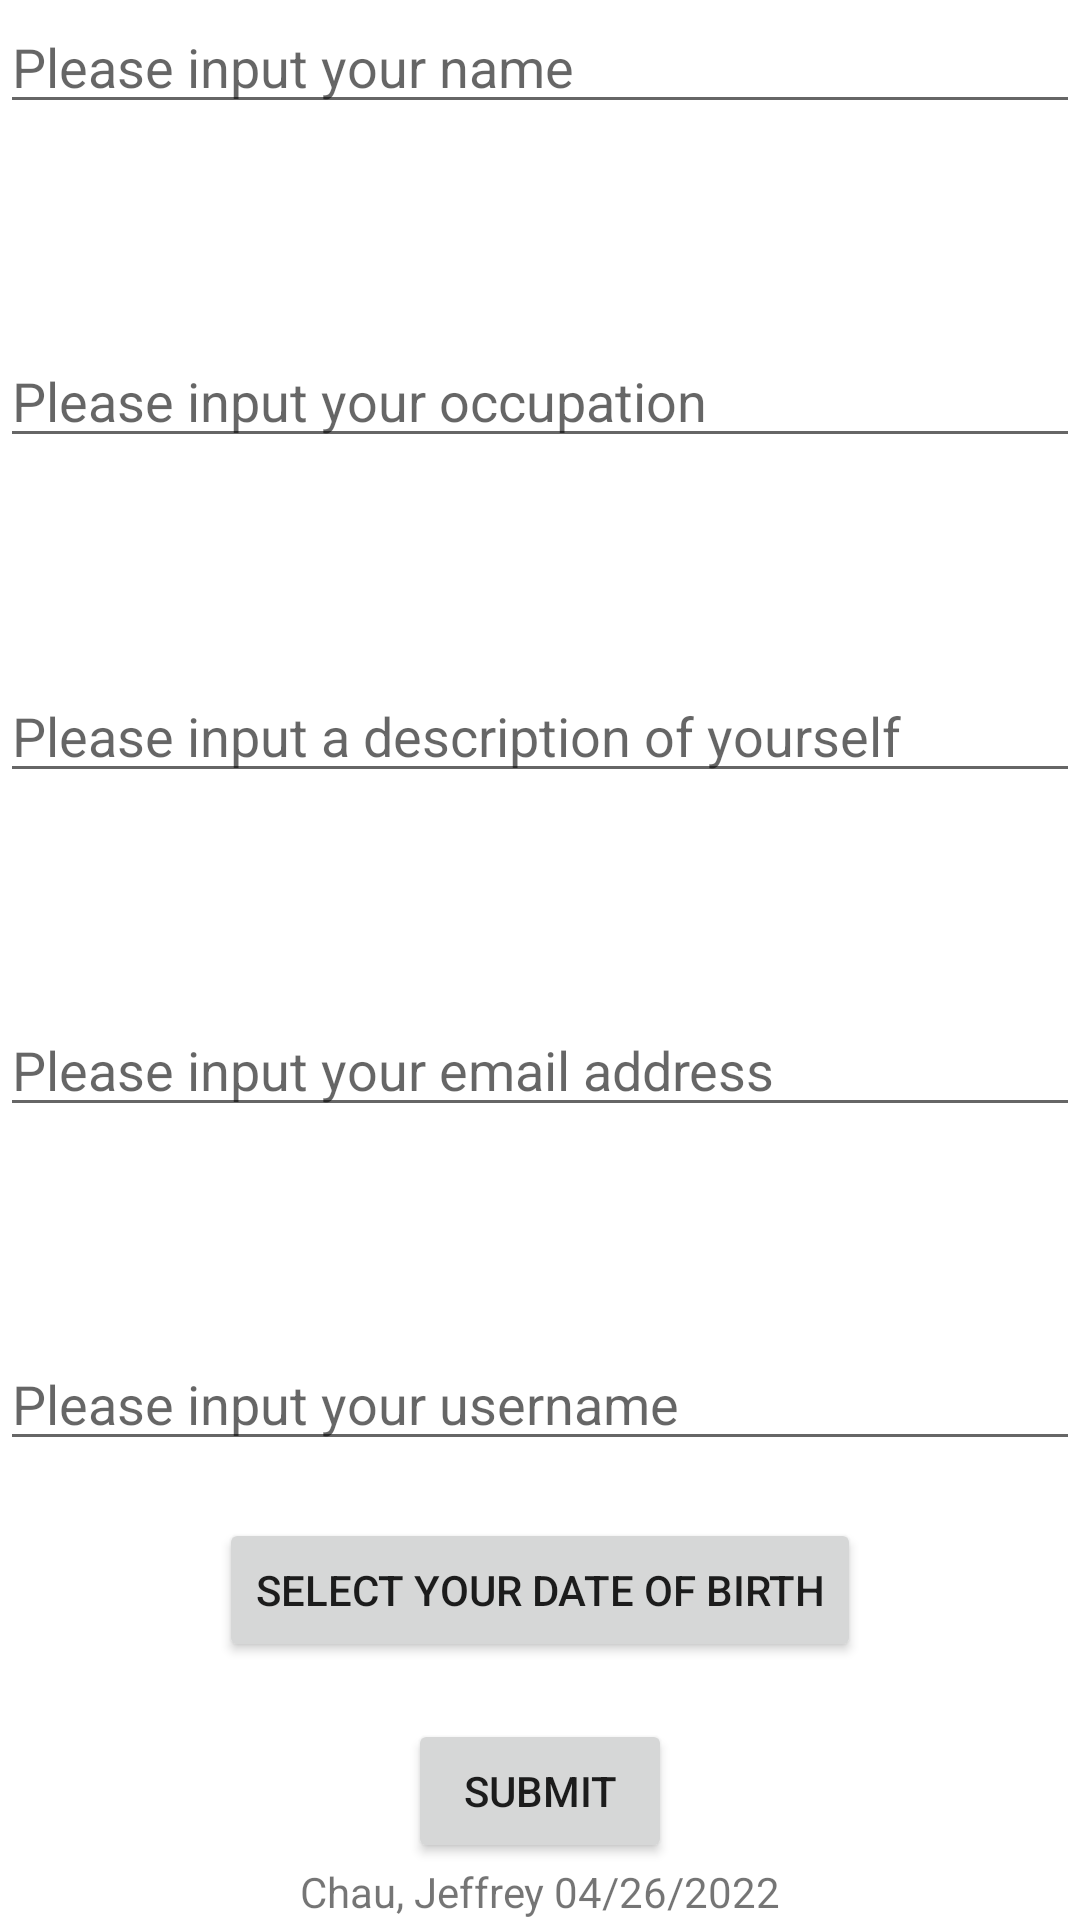

Produce the Android XML layout that renders to this screen, including the resource entries it uses.
<!-- AndroidManifest.xml: application theme Theme.AD340Profile -->
<!-- res/layout/activity_main.xml -->
<?xml version="1.0" encoding="utf-8"?>
<androidx.constraintlayout.widget.ConstraintLayout xmlns:android="http://schemas.android.com/apk/res/android"
    xmlns:app="http://schemas.android.com/apk/res-auto"
    xmlns:tools="http://schemas.android.com/tools"
    android:layout_width="match_parent"
    android:layout_height="match_parent"
    tools:context=".MainActivity">

    <EditText
        android:id="@+id/nameField"
        android:layout_width="match_parent"
        android:layout_height="wrap_content"
        android:hint="@string/please_input_your_name"
        app:layout_constraintBottom_toTopOf="@id/nameField"
        app:layout_constraintLeft_toLeftOf="parent"
        app:layout_constraintRight_toRightOf="parent"
        app:layout_constraintTop_toTopOf="parent" />

    <EditText
        android:id="@+id/occupationField"
        android:layout_width="match_parent"
        android:layout_height="wrap_content"
        android:hint="@string/please_input_your_occupation"
        app:layout_constraintBottom_toTopOf="@id/descriptionField"
        app:layout_constraintLeft_toLeftOf="parent"
        app:layout_constraintRight_toRightOf="parent"
        app:layout_constraintTop_toBottomOf="@+id/nameField" />

    <EditText
        android:id="@+id/descriptionField"
        android:layout_width="match_parent"
        android:layout_height="wrap_content"
        android:hint="@string/please_input_a_description_of_yourself"
        app:layout_constraintBottom_toTopOf="@id/emailAddress"
        app:layout_constraintLeft_toLeftOf="parent"
        app:layout_constraintRight_toRightOf="parent"
        app:layout_constraintTop_toBottomOf="@+id/occupationField" />

    <EditText
        android:id="@+id/emailAddress"
        android:layout_width="match_parent"
        android:layout_height="wrap_content"
        android:hint="@string/please_input_your_email_address"
        app:layout_constraintBottom_toTopOf="@id/usernameField"
        app:layout_constraintLeft_toLeftOf="parent"
        app:layout_constraintRight_toRightOf="parent"
        app:layout_constraintTop_toBottomOf="@id/descriptionField" />

    <EditText
        android:id="@+id/usernameField"
        android:layout_width="match_parent"
        android:layout_height="wrap_content"
        android:hint="@string/please_input_your_username"
        app:layout_constraintBottom_toTopOf="@id/submitButton"
        app:layout_constraintLeft_toLeftOf="parent"
        app:layout_constraintRight_toRightOf="parent"
        app:layout_constraintTop_toBottomOf="@id/emailAddress" />

    <Button
        android:id="@+id/dobButton"
        android:layout_width="wrap_content"
        android:layout_height="wrap_content"
        android:text="@string/select_your_date_of_birth"
        android:onClick="onDobClick"
        app:layout_constraintBottom_toTopOf="@id/submitButton"
        app:layout_constraintLeft_toLeftOf="parent"
        app:layout_constraintRight_toRightOf="parent"
        app:layout_constraintTop_toBottomOf="@id/usernameField" />

    <TextView
        android:id="@+id/selectedDateOfBirth"
        android:layout_width="wrap_content"
        android:layout_height="wrap_content"
        app:layout_constraintBottom_toTopOf="@id/submitButton"
        app:layout_constraintLeft_toLeftOf="parent"
        app:layout_constraintRight_toRightOf="parent"
        app:layout_constraintTop_toBottomOf="@id/dobButton" />

    <Button
        android:id="@+id/submitButton"
        android:layout_width="wrap_content"
        android:layout_height="wrap_content"
        android:text="@string/submit"
        android:onClick="onSubmit"
        app:layout_constraintBottom_toTopOf="@id/nameAndDate"
        app:layout_constraintLeft_toLeftOf="parent"
        app:layout_constraintRight_toRightOf="parent"
        app:layout_constraintTop_toBottomOf="@id/selectedDateOfBirth" />


    <TextView
        android:id="@+id/nameAndDate"
        android:layout_width="wrap_content"
        android:layout_height="wrap_content"
        android:text="@string/name_and_date"
        app:layout_constraintBottom_toBottomOf="parent"
        app:layout_constraintLeft_toLeftOf="parent"
        app:layout_constraintRight_toRightOf="parent"
        app:layout_constraintTop_toBottomOf="@id/submitButton" />
</androidx.constraintlayout.widget.ConstraintLayout>
<!-- resources referenced by this layout -->
<resources>
  <string name="name_and_date">Chau, Jeffrey 04/26/2022</string>
  <string name="please_input_a_description_of_yourself">Please input a description of yourself</string>
  <string name="please_input_your_email_address">Please input your email address</string>
  <string name="please_input_your_name">Please input your name</string>
  <string name="please_input_your_occupation">Please input your occupation</string>
  <string name="please_input_your_username">Please input your username</string>
  <string name="select_your_date_of_birth">Select your Date of Birth</string>
  <string name="submit">Submit</string>
  <style name="Theme.AD340Profile" parent="Theme.MaterialComponents.DayNight.DarkActionBar">
          
          <item name="colorPrimary">@color/purple_500</item>
          <item name="colorPrimaryVariant">@color/purple_700</item>
          <item name="colorOnPrimary">@color/white</item>
          
          <item name="colorSecondary">@color/teal_200</item>
          <item name="colorSecondaryVariant">@color/teal_700</item>
          <item name="colorOnSecondary">@color/black</item>
          
          <item name="android:statusBarColor" tools:targetApi="l">?attr/colorPrimaryVariant</item>
          
      </style>
  <!-- not gathered from this repository: default colours our renderer supplied (Android Studio template values) -->
  <color name="purple_500">#FF6200EE</color>
  <color name="purple_700">#FF3700B3</color>
  <color name="teal_200">#FF03DAC5</color>
  <color name="teal_700">#FF018786</color>
  <color name="black">#FF000000</color>
  <color name="white">#FFFFFFFF</color>
</resources>
